Image classification data set "Dataset-Final" (anw-hilmi/anwarul-hilmi on GitHub). Class labels (5): cat, dog, elephant, horse, lion.

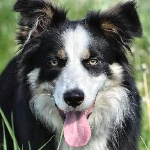
Label: dog

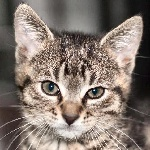
Label: cat

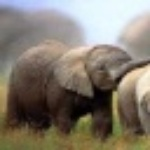
Label: elephant

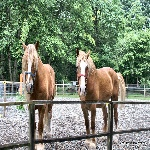
Label: horse

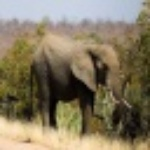
Label: elephant

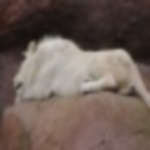
Label: lion
